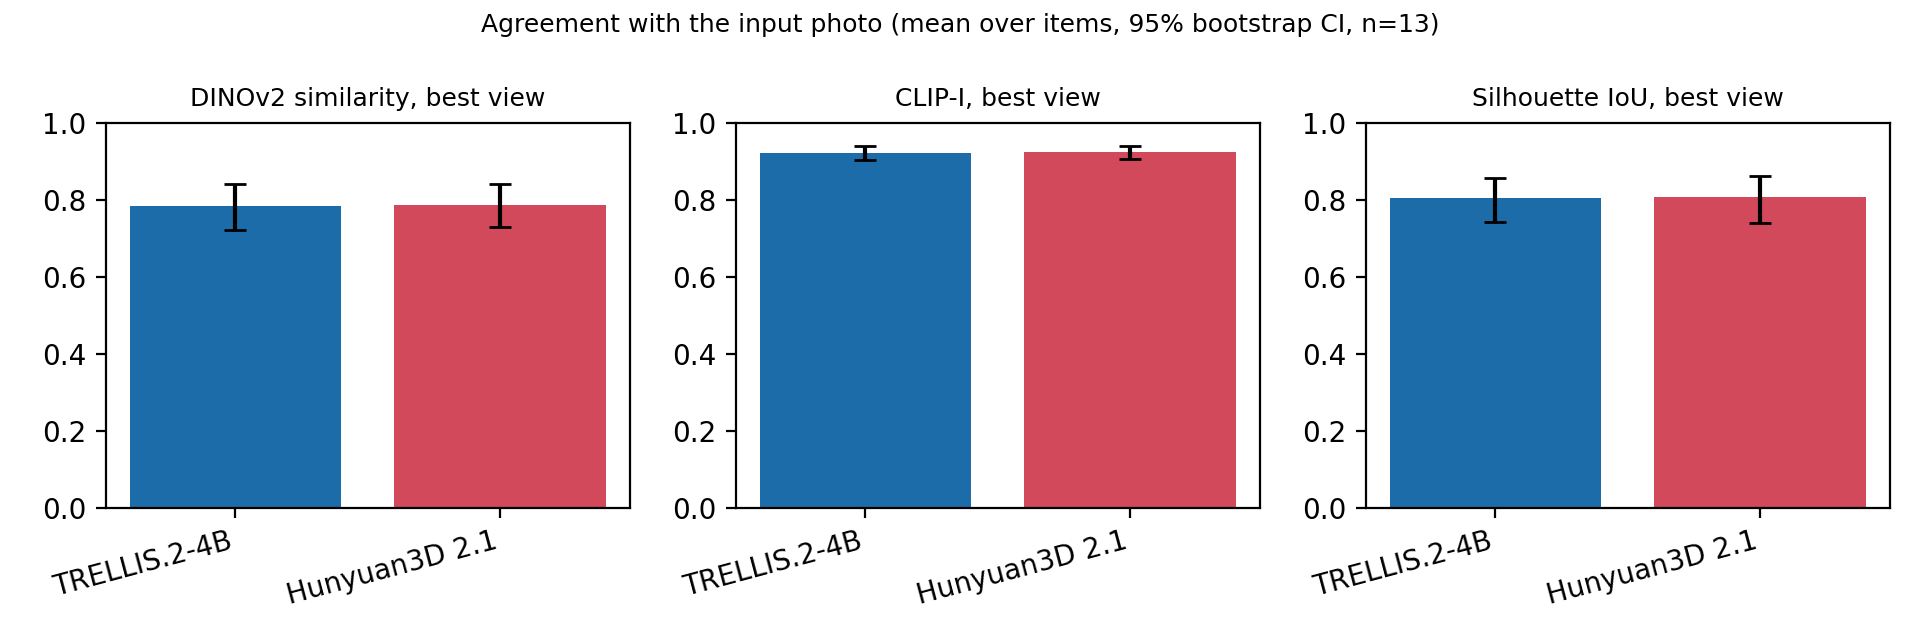

The file beside this chart, header and first rows:
metric, n_items, trellis2, trellis2_lo, trellis2_hi, hunyuan3d, hunyuan3d_lo, hunyuan3d_hi, diff_A_minus_B, diff_lo, diff_hi, A_wins, B_wins, verdict
dino_best, 13, 0.783, 0.7208, 0.8394, 0.7855, 0.7276, 0.8402, -0.002577, -0.05625, 0.04436, 7, 6, no clear difference
dino_mean, 13, 0.6596, 0.5968, 0.7095, 0.6544, 0.605, 0.7029, 0.005141, -0.03751, 0.04599, 8, 5, no clear difference
clip_i_best, 13, 0.9215, 0.9035, 0.9389, 0.9233, 0.9067, 0.9397, -0.001794, -0.01875, 0.01532, 6, 7, no clear difference
clip_i_mean, 13, 0.8893, 0.8675, 0.9086, 0.8857, 0.8626, 0.9047, 0.003619, -0.01363, 0.02264, 7, 6, no clear difference
sil_iou_best, 13, 0.8052, 0.742, 0.8551, 0.8067, 0.7388, 0.8618, -0.001524, -0.02717, 0.02506, 5, 8, no clear difference
